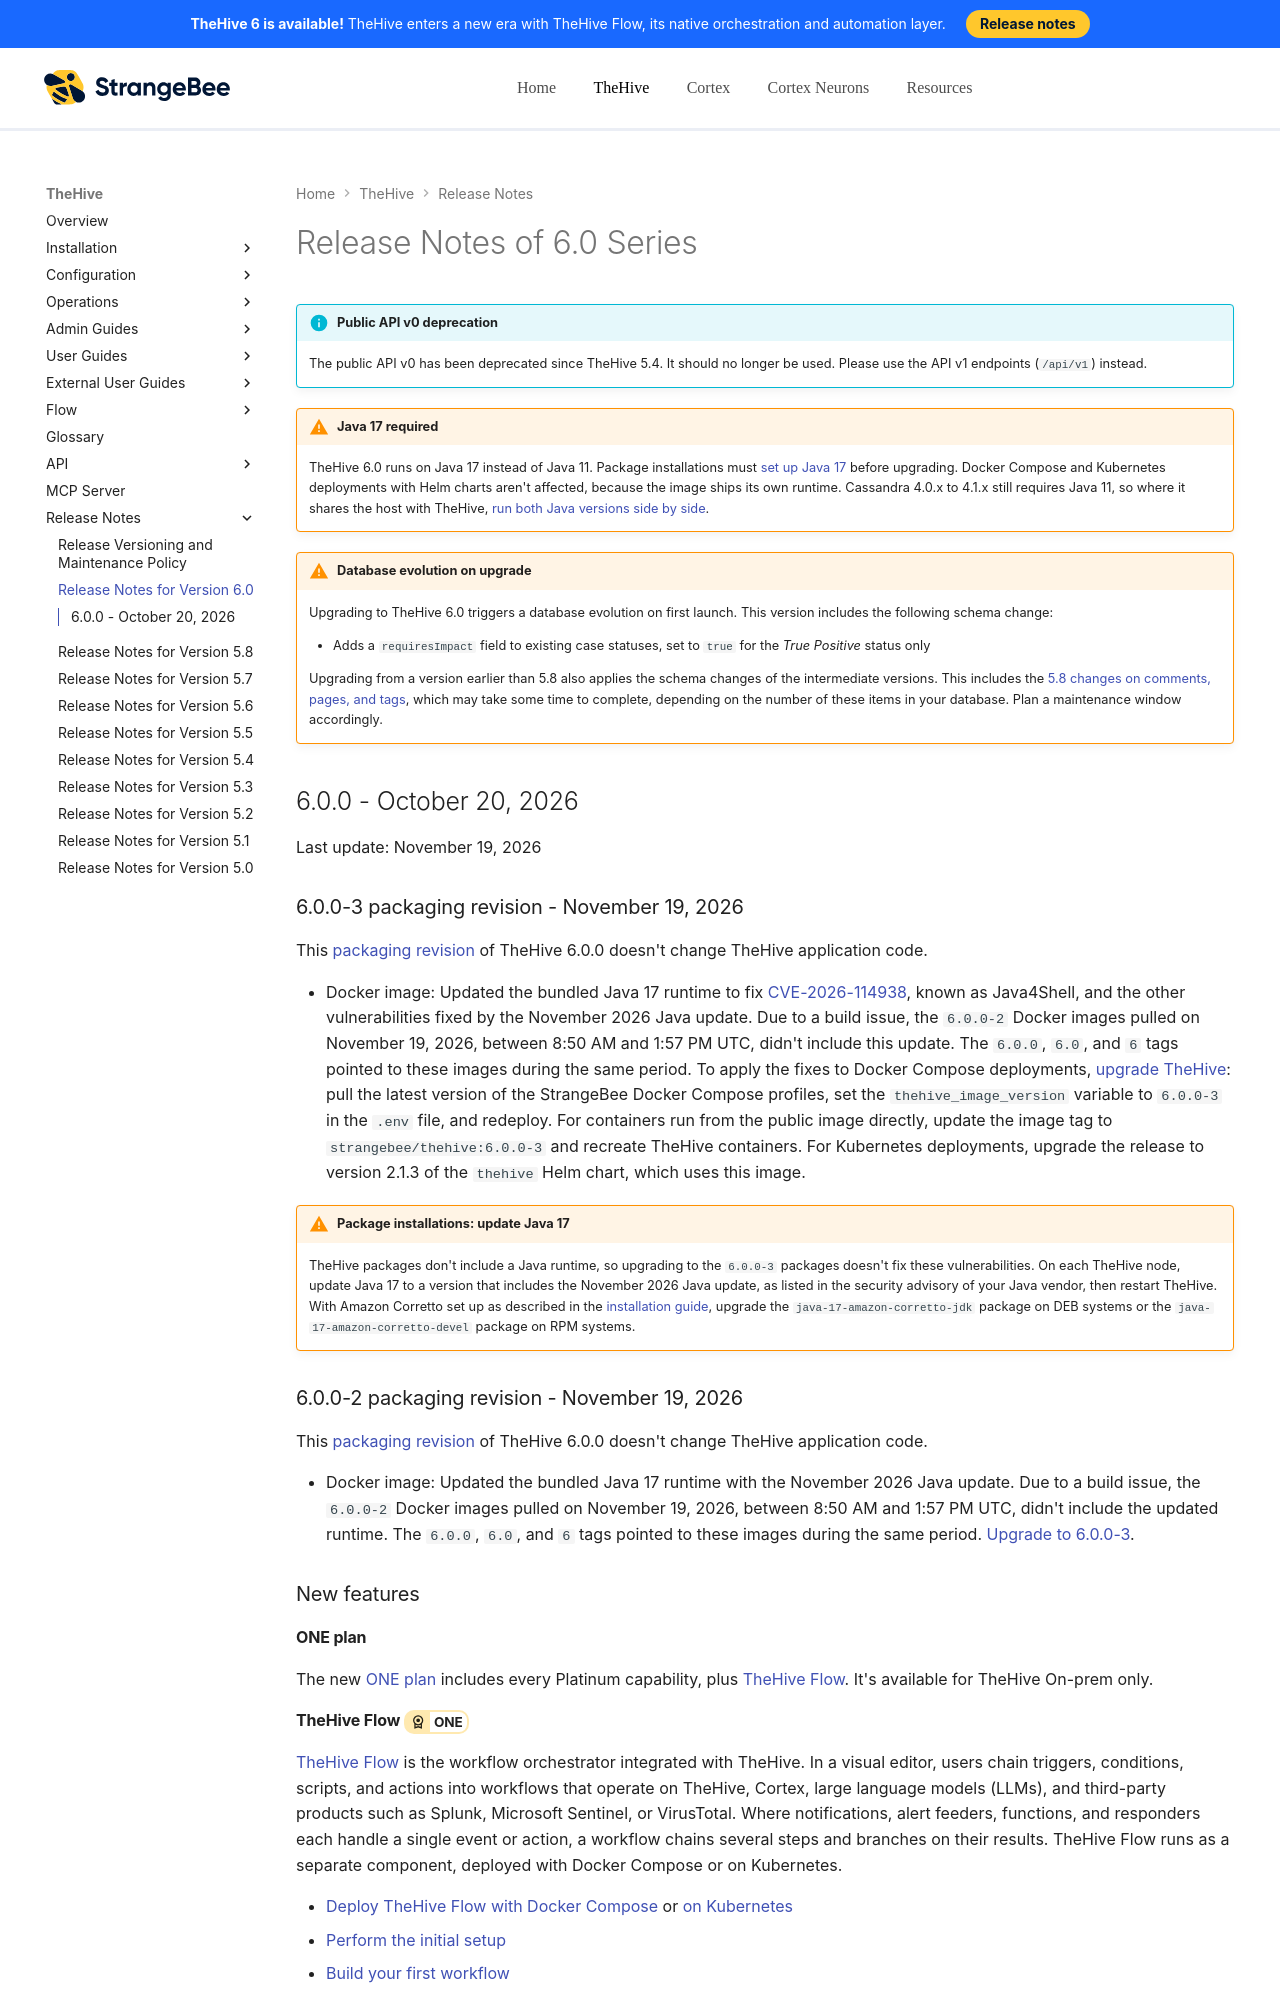

repository: StrangeBeeCorp/docs · page: thehive/release-notes/release-notes-6.0/index.html · generator: mkdocs

# Release Notes of 6.0 Series

{% include-markdown "includes/api-public-v0-deprecation.md" %}

!!! warning "Java 17 required"
    TheHive 6.0 runs on Java 17 instead of Java 11. Package installations must [set up Java 17](../installation/upgrade-from-5.x.md#optional-step-3-set-up-java-17) before upgrading. Docker Compose and Kubernetes deployments with Helm charts aren't affected, because the image ships its own runtime. Cassandra 4.0.x to 4.1.x still requires Java 11, so where it shares the host with TheHive, [run both Java versions side by side](../operations/thehive-6-cassandra-same-host.md).

!!! warning "Database evolution on upgrade"
    Upgrading to TheHive 6.0 triggers a database evolution on first launch. This version includes the following schema change:

    * Adds a `requiresImpact` field to existing case statuses, set to `true` for the *True Positive* status only

    Upgrading from a version earlier than 5.8 also applies the schema changes of the intermediate versions. This includes the [5.8 changes on comments, pages, and tags](release-notes-5.8.md), which may take some time to complete, depending on the number of these items in your database. Plan a maintenance window accordingly.

## 6.0.0 - October 20, 2026

Last update: November 19, 2026

### 6.0.0-3 packaging revision - November 19, 2026

This [packaging revision](../installation/thehive-packages.md#understanding-packaging-revisions) of TheHive 6.0.0 doesn't change TheHive application code.

* Docker image: Updated the bundled Java 17 runtime to fix [CVE-2026-114938](https://nvd.nist.gov/vuln/detail/CVE-2026-114938){target=_blank}, known as Java4Shell, and the other vulnerabilities fixed by the November 2026 Java update. Due to a build issue, the `6.0.0-2` Docker images pulled on November 19, 2026, between 8:50 AM and 1:57 PM UTC, didn't include this update. The `6.0.0`, `6.0`, and `6` tags pointed to these images during the same period. To apply the fixes to Docker Compose deployments, [upgrade TheHive](../installation/upgrade-from-6.x.md#step-3-install-the-new-version): pull the latest version of the StrangeBee Docker Compose profiles, set the `thehive_image_version` variable to `6.0.0-3` in the `.env` file, and redeploy. For containers run from the public image directly, update the image tag to `strangebee/thehive:6.0.0-3` and recreate TheHive containers. For Kubernetes deployments, upgrade the release to version 2.1.3 of the `thehive` Helm chart, which uses this image.

!!! warning "Package installations: update Java 17"
    TheHive packages don't include a Java runtime, so upgrading to the `6.0.0-3` packages doesn't fix these vulnerabilities. On each TheHive node, update Java 17 to a version that includes the November 2026 Java update, as listed in the security advisory of your Java vendor, then restart TheHive. With Amazon Corretto set up as described in the [installation guide](../installation/installation-guide-linux-standalone-server.md#step-2-set-up-the-java-virtual-machine-jvm), upgrade the `java-17-amazon-corretto-jdk` package on DEB systems or the `java-17-amazon-corretto-devel` package on RPM systems.

### 6.0.0-2 packaging revision - November 19, 2026

This [packaging revision](../installation/thehive-packages.md#understanding-packaging-revisions) of TheHive 6.0.0 doesn't change TheHive application code.

* Docker image: Updated the bundled Java 17 runtime with the November 2026 Java update. Due to a build issue, the `6.0.0-2` Docker images pulled on November 19, 2026, between 8:50 AM and 1:57 PM UTC, didn't include the updated runtime. The `6.0.0`, `6.0`, and `6` tags pointed to these images during the same period. [Upgrade to 6.0.0-3](#600-3-packaging-revision-november-19-2026).

### New features
